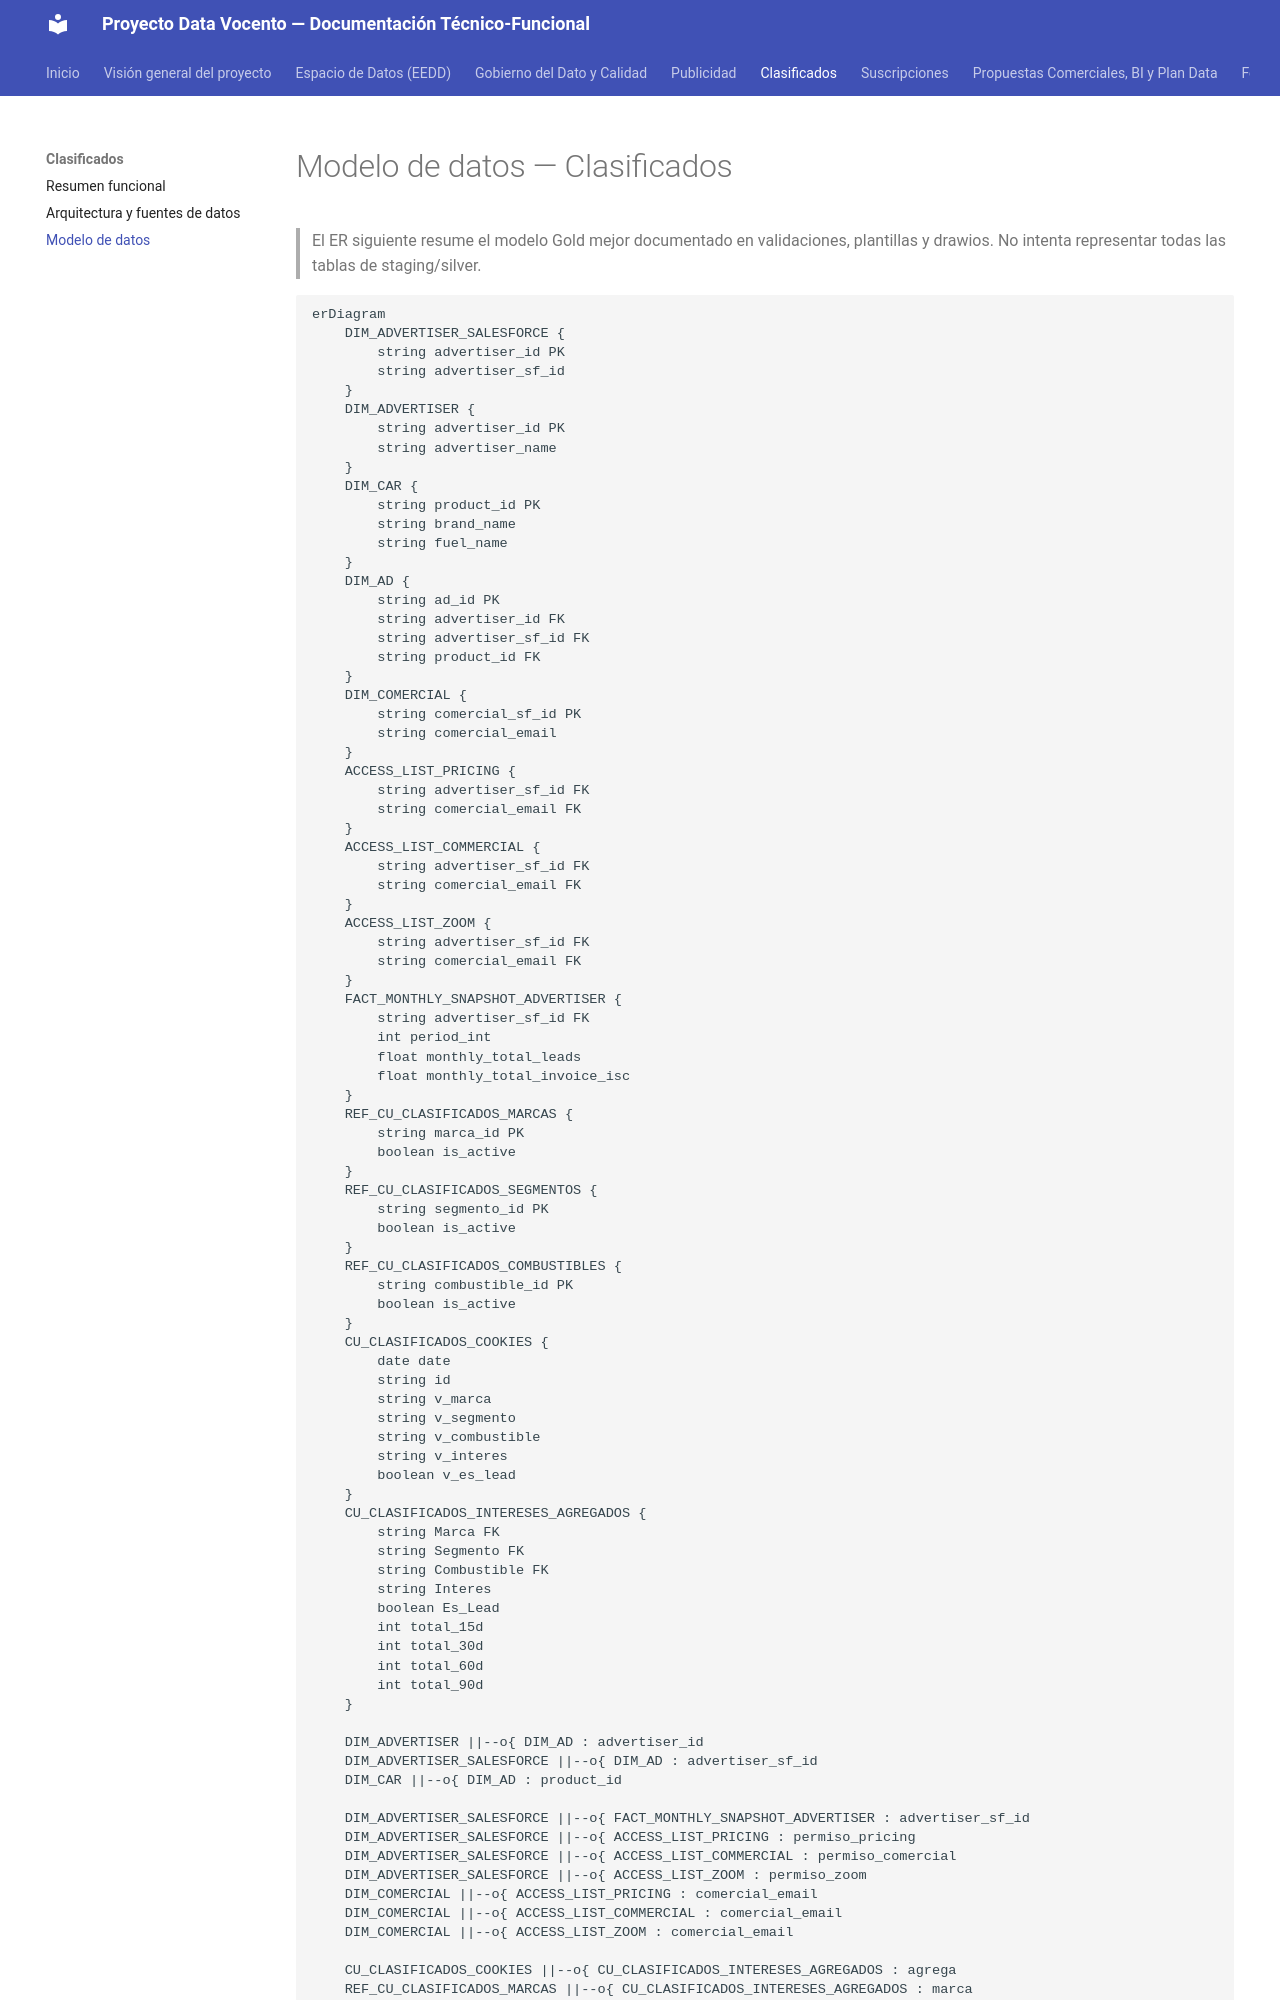

repository: abayong-hiberuscom/docs-vocento-plataforma · page: clasificados/modelo-datos/index.html · generator: mkdocs

# Modelo de datos — Clasificados

> El ER siguiente resume el modelo Gold mejor documentado en validaciones, plantillas y drawios.
> No intenta representar todas las tablas de staging/silver.

```mermaid
erDiagram
    DIM_ADVERTISER_SALESFORCE {
        string advertiser_id PK
        string advertiser_sf_id
    }
    DIM_ADVERTISER {
        string advertiser_id PK
        string advertiser_name
    }
    DIM_CAR {
        string product_id PK
        string brand_name
        string fuel_name
    }
    DIM_AD {
        string ad_id PK
        string advertiser_id FK
        string advertiser_sf_id FK
        string product_id FK
    }
    DIM_COMERCIAL {
        string comercial_sf_id PK
        string comercial_email
    }
    ACCESS_LIST_PRICING {
        string advertiser_sf_id FK
        string comercial_email FK
    }
    ACCESS_LIST_COMMERCIAL {
        string advertiser_sf_id FK
        string comercial_email FK
    }
    ACCESS_LIST_ZOOM {
        string advertiser_sf_id FK
        string comercial_email FK
    }
    FACT_MONTHLY_SNAPSHOT_ADVERTISER {
        string advertiser_sf_id FK
        int period_int
        float monthly_total_leads
        float monthly_total_invoice_isc
    }
    REF_CU_CLASIFICADOS_MARCAS {
        string marca_id PK
        boolean is_active
    }
    REF_CU_CLASIFICADOS_SEGMENTOS {
        string segmento_id PK
        boolean is_active
    }
    REF_CU_CLASIFICADOS_COMBUSTIBLES {
        string combustible_id PK
        boolean is_active
    }
    CU_CLASIFICADOS_COOKIES {
        date date
        string id
        string v_marca
        string v_segmento
        string v_combustible
        string v_interes
        boolean v_es_lead
    }
    CU_CLASIFICADOS_INTERESES_AGREGADOS {
        string Marca FK
        string Segmento FK
        string Combustible FK
        string Interes
        boolean Es_Lead
        int total_15d
        int total_30d
        int total_60d
        int total_90d
    }

    DIM_ADVERTISER ||--o{ DIM_AD : advertiser_id
    DIM_ADVERTISER_SALESFORCE ||--o{ DIM_AD : advertiser_sf_id
    DIM_CAR ||--o{ DIM_AD : product_id

    DIM_ADVERTISER_SALESFORCE ||--o{ FACT_MONTHLY_SNAPSHOT_ADVERTISER : advertiser_sf_id
    DIM_ADVERTISER_SALESFORCE ||--o{ ACCESS_LIST_PRICING : permiso_pricing
    DIM_ADVERTISER_SALESFORCE ||--o{ ACCESS_LIST_COMMERCIAL : permiso_comercial
    DIM_ADVERTISER_SALESFORCE ||--o{ ACCESS_LIST_ZOOM : permiso_zoom
    DIM_COMERCIAL ||--o{ ACCESS_LIST_PRICING : comercial_email
    DIM_COMERCIAL ||--o{ ACCESS_LIST_COMMERCIAL : comercial_email
    DIM_COMERCIAL ||--o{ ACCESS_LIST_ZOOM : comercial_email

    CU_CLASIFICADOS_COOKIES ||--o{ CU_CLASIFICADOS_INTERESES_AGREGADOS : agrega
    REF_CU_CLASIFICADOS_MARCAS ||--o{ CU_CLASIFICADOS_INTERESES_AGREGADOS : marca
    REF_CU_CLASIFICADOS_SEGMENTOS ||--o{ CU_CLASIFICADOS_INTERESES_AGREGADOS : segmento
    REF_CU_CLASIFICADOS_COMBUSTIBLES ||--o{ CU_CLASIFICADOS_INTERESES_AGREGADOS : combustible
```
